Run: headless pygame with SDL's dummy video driver; simulated clock (each Clock.tick advances the game by its frame time, no real sleeping); random seed 0; keys injected as events and as key.get_pressed() state; no mouse input.
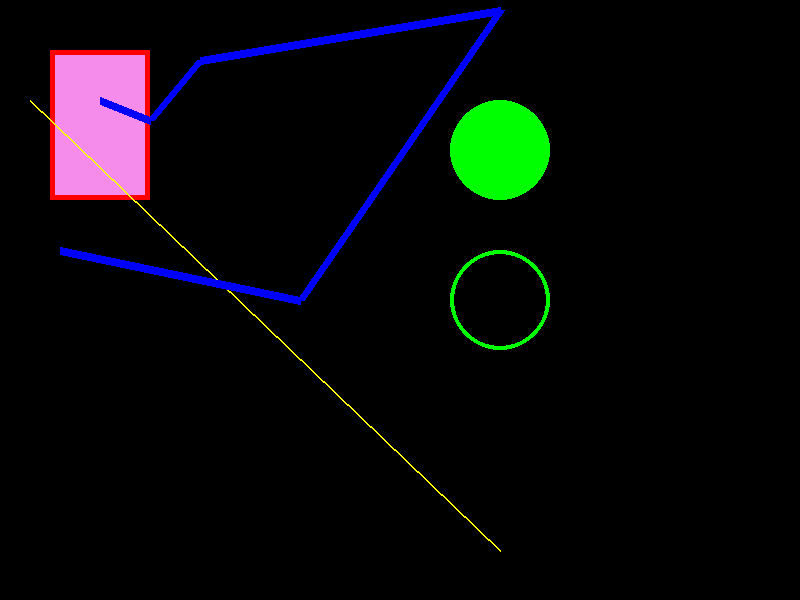
Frame 1 of 4 · flips 1–60 · no input
Frame 2 of 4 · flips 61–180 · tapped SPACE, RETURN · held RIGHT (→), D · screen unchanged from frame 1, image omitted
Frame 3 of 4 · flips 181–300 · held DOWN (↓), S · screen unchanged from frame 2, image omitted
Frame 4 of 4 · flips 301–420 · held LEFT (←), A, UP (↑), W · screen unchanged from frame 3, image omitted

The pygame program that drew these frames:

import pygame as pg

# Цвета
# RGB (red, green, blue) - от 0 до 255
# HSL (hue, saturation, lightness) (0-360, 0-100, 0-100)
# HEX (#00ff00) #3e0cab

colors = {
    'white': (255, 255, 255),
    'black': (0, 0, 0),
    'red': (255, 0, 0),
    'green': (0, 255, 0),
    'blue': (0, 0, 255),
    'yellow': (255, 255, 0),
    'purple': (255, 0, 255),
    'grey': (128, 128, 128),
    'pink': (245, 140, 236),
}

pg.init()

screen = pg.display.set_mode((800, 600))
clock = pg.time.Clock()

gameStarted = True
while gameStarted:
    for event in pg.event.get():
        if event.type == pg.QUIT:
            gameStarted = False

    screen.fill(colors['black'])

    # === Отрисовка геометрии ===

    # --- Прямоугольник ---
    # цельная фигура - .rect(surface, color, (x, y, with, height))
    pg.draw.rect(screen, colors['pink'], (50, 50, 100, 150))

    # контур фигуры - .rect(surface, color, (x, y, with, height), line_width)
    pg.draw.rect(screen, colors['red'], (50, 50, 100, 150), 5)

    # --- Круг ---
    # цельный круг - .circle(surface, color, (center_x, center_y), radius)
    pg.draw.circle(screen, colors['green'], (500, 150), 50)

    # контур круга - .circle(surface, color, (center_x, center_y), radius, line_width)
    pg.draw.circle(screen, colors['green'], (500, 300), 50, 4)

    # --- Линии ---
    # одиночная линия - .line(surface, color, (start_x, start_y), (end_x, end_y), width)
    pg.draw.line(screen, colors['yellow'], (30, 100), (500, 550), 2)

    # набор линий
    points = [
        (100, 100),
        (150, 120),
        (200, 60),
        (500, 10),
        (300, 300),
        (60, 250)
    ]
    # контур из линий - .lines(surface, color, closed, point_list, width)
    pg.draw.lines(screen, colors['blue'], False, points, 8)


    # Многоугольники

    # Пример: Радуга

    pg.display.flip()
    clock.tick(60)

pg.quit()
